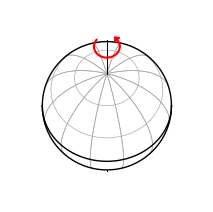
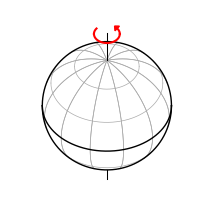
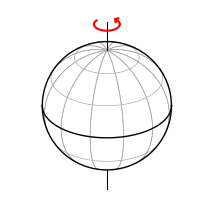
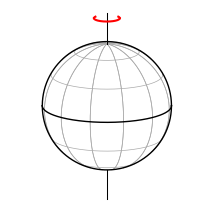
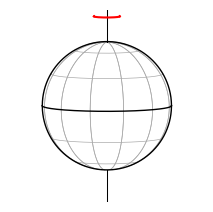

Source code (Python) for these figures, in order:
import matplotlib.pyplot as plt
import numpy as np


def RAxisAngle(axis=[0, 1, 0], theta=0):
    """
    Rotate an arbitrary point by an axis and an angle.

    """
    cost = np.cos(theta)
    sint = np.sin(theta)

    return np.reshape(
        [
            cost + axis[0] * axis[0] * (1 - cost),
            axis[0] * axis[1] * (1 - cost) - axis[2] * sint,
            axis[0] * axis[2] * (1 - cost) + axis[1] * sint,
            axis[1] * axis[0] * (1 - cost) + axis[2] * sint,
            cost + axis[1] * axis[1] * (1 - cost),
            axis[1] * axis[2] * (1 - cost) - axis[0] * sint,
            axis[2] * axis[0] * (1 - cost) - axis[1] * sint,
            axis[2] * axis[1] * (1 - cost) + axis[0] * sint,
            cost + axis[2] * axis[2] * (1 - cost),
        ],
        [3, 3],
    )


def get_ortho_latitude_lines(inc=np.pi / 2, obl=0, dlat=np.pi / 6, npts=1000):
    """
    Return the lines of constant latitude on an orthographic projection.

    """
    # Angular quantities
    ci = np.cos(inc)
    si = np.sin(inc)
    co = np.cos(obl)
    so = np.sin(obl)

    # Latitude lines
    res = []
    latlines = np.arange(-np.pi / 2, np.pi / 2, dlat)[1:]
    for lat in latlines:

        # Figure out the equation of the ellipse
        y0 = np.sin(lat) * si
        a = np.cos(lat)
        b = a * ci
        x = np.linspace(-a, a, npts)
        y1 = y0 - b * np.sqrt(1 - (x / a) ** 2)
        y2 = y0 + b * np.sqrt(1 - (x / a) ** 2)

        # Mask lines on the backside
        if si != 0:
            if inc > np.pi / 2:
                ymax = y1[np.argmax(x ** 2 + y1 ** 2)]
                y1[y1 < ymax] = np.nan
                ymax = y2[np.argmax(x ** 2 + y2 ** 2)]
                y2[y2 < ymax] = np.nan
            else:
                ymax = y1[np.argmax(x ** 2 + y1 ** 2)]
                y1[y1 > ymax] = np.nan
                ymax = y2[np.argmax(x ** 2 + y2 ** 2)]
                y2[y2 > ymax] = np.nan

        # Rotate them
        for y in (y1, y2):
            xr = -x * co + y * so
            yr = x * so + y * co
            res.append((xr, yr))

    return res


def get_ortho_longitude_lines(
    inc=np.pi / 2, obl=0, theta=0, dlon=np.pi / 6, npts=1000
):
    """
    Return the lines of constant longitude on an orthographic projection.

    """
    # Angular quantities
    ci = np.cos(inc)
    si = np.sin(inc)
    co = np.cos(obl)
    so = np.sin(obl)

    # Are we (essentially) equator-on?
    equator_on = (inc > 88 * np.pi / 180) and (inc < 92 * np.pi / 180)

    # Longitude grid lines
    res = []
    if equator_on:
        offsets = np.arange(-np.pi / 2, np.pi / 2, dlon)
    else:
        offsets = np.arange(0, 2 * np.pi, dlon)

    for offset in offsets:

        # Super hacky, sorry. This can probably
        # be coded up more intelligently.
        if equator_on:
            sgns = [1]
            if np.cos(theta + offset) >= 0:
                bsgn = 1
            else:
                bsgn = -1
        else:
            bsgn = 1
            if np.cos(theta + offset) >= 0:
                sgns = np.array([1, -1])
            else:
                sgns = np.array([-1, 1])

        for lon, sgn in zip([0, np.pi], sgns):

            # Viewed at i = 90
            y = np.linspace(-1, 1, npts)
            b = bsgn * np.sin(lon - theta - offset)
            x = b * np.sqrt(1 - y ** 2)
            z = sgn * np.sqrt(np.abs(1 - x ** 2 - y ** 2))

            if equator_on:

                pass

            else:

                # Rotate by the inclination
                R = RAxisAngle([1, 0, 0], np.pi / 2 - inc)
                v = np.vstack(
                    (x.reshape(1, -1), y.reshape(1, -1), z.reshape(1, -1))
                )
                x, y, _ = np.dot(R, v)

                # Mask lines on the backside
                if si != 0:
                    if inc < np.pi / 2:
                        imax = np.argmax(x ** 2 + y ** 2)
                        y[: imax + 1] = np.nan
                    else:
                        imax = np.argmax(x ** 2 + y ** 2)
                        y[imax:] = np.nan

            # Rotate by the obliquity
            xr = -x * co + y * so
            yr = x * so + y * co
            res.append((xr, yr))

    return res


theta = 15

for inc in [30, 45, 60, 75, 85]:

    # Draw the wireframe
    fig, ax = plt.subplots(1, figsize=(2.5, 2.5))
    x = np.linspace(-1, 1, 10000)
    y = np.sqrt(1 - x ** 2)
    ax.set_xlim(-1.5, 1.5)
    ax.set_ylim(-1.5, 1.5)
    ax.plot(x, y, "k-", lw=1, zorder=102)
    ax.plot(x, -y, "k-", lw=1, zorder=102)
    r = 1.035
    x = np.linspace(-r, r, 10000)
    y = np.sqrt(r ** 2 - x ** 2)
    ax.plot(x, y, "w-", lw=1, zorder=103)
    ax.plot(x, -y, "w-", lw=1, zorder=103)
    lat_lines = get_ortho_latitude_lines(inc=inc * np.pi / 180)
    for n, l in enumerate(lat_lines):
        if n == 4:
            ax.plot(l[0], l[1], "k", lw=1, zorder=104)
        else:
            ax.plot(l[0], l[1], "#aaaaaa", lw=0.5, zorder=100)
    lon_lines = get_ortho_longitude_lines(
        inc=inc * np.pi / 180, theta=np.pi + theta * np.pi / 180
    )
    for n, l in enumerate(lon_lines):
        ax.plot(l[0], l[1], "#aaaaaa", lw=0.5, zorder=100)

    # Draw the axis
    if inc < 50:
        ymax = 2.25 / (0.5 + inc / 50)
    else:
        ymax = 1.5
    y = np.linspace(-ymax, ymax, 1000) * np.sin(inc * np.pi / 180)
    ypole = np.sin(inc * np.pi / 180)
    y[(y < ypole) & (y > -1)] = np.nan
    ax.plot(np.zeros_like(y), y, "k-", lw=0.75, zorder=104)

    # Hack a circular arrow indicating the spin
    shrink = 0.4
    offset = 0.45
    x, y = lat_lines[8]
    y = offset + shrink * (y - ypole) + ypole
    x = shrink * x
    ax.plot(x, y, "r", zorder=105)
    x, y = lat_lines[9]
    y = offset + shrink * (y - ypole) + ypole
    x = shrink * x
    ax.plot(x[:100], y[:100], "r", zorder=105)
    ax.plot(x[-100:], y[-100:], "r", zorder=105)
    xa = x[100]
    ya = y[100]
    dx = 100 * (x[100] - x[99])
    dy = 100 * (y[100] - y[99])
    plt.arrow(
        xa,
        ya,
        dx,
        dy,
        length_includes_head=True,
        head_length=np.sqrt(dx ** 2 + dy ** 2),
        head_width=0.1,
        color="r",
        zorder=105,
    )

    ax.axis("off")
    fig.savefig("wireframe_{}.pdf".format(inc), dpi=300)
